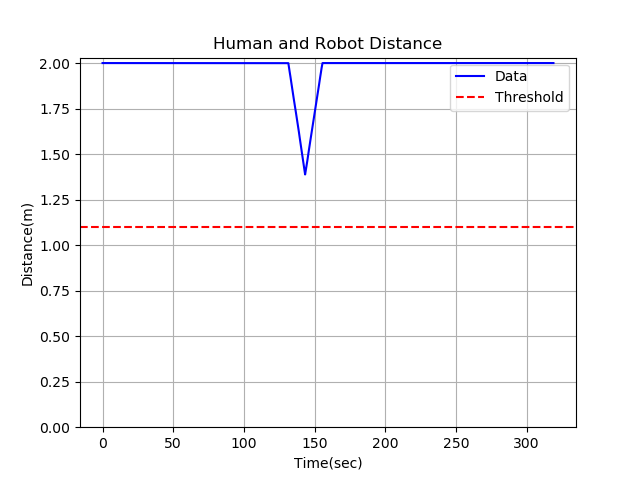

The file beside this chart, header and first rows:
2.000000, 
2, 
2, 
2, 
2, 
2, 
2, 
2, 
2, 
2, 
2, 
2, 
2, 
2, 
2, 
2, 
2, 
2, 
2, 
2, 
2, 
2, 
2, 
2, 
2, 
2, 
2, 
2, 
2, 
2, 
2, 
2, 
2, 
2, 
2, 
2, 
2, 
2, 
2, 
2, 
2, 
2, 
2, 
2, 
2, 
2, 
2, 
2, 
2, 
2, 
2, 
2, 
2, 
2, 
2, 
2, 
2, 
2, 
2, 
2, 
2, 
... 101,985 more rows
